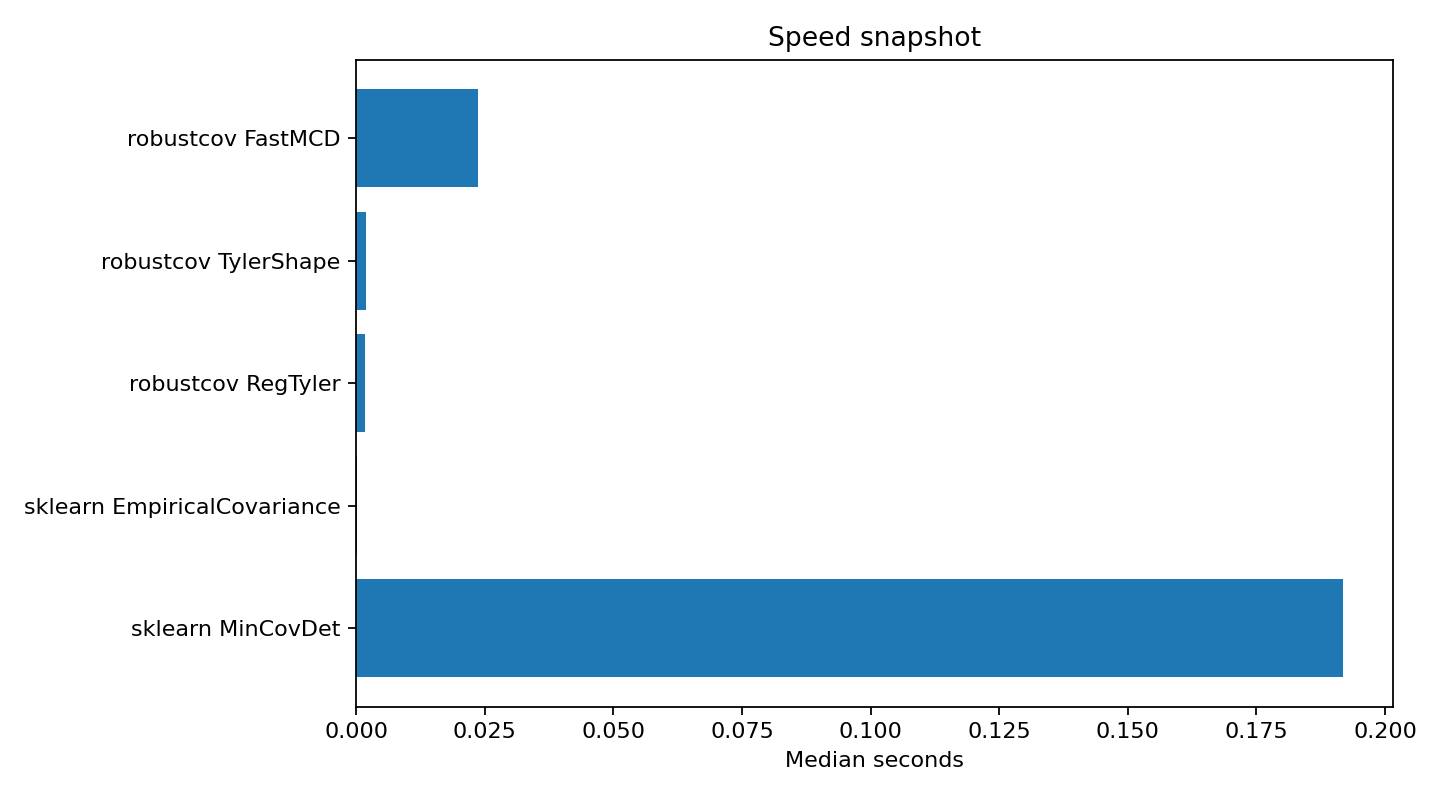

Source data for this figure (header and first rows):
method, median_seconds, min_seconds, max_seconds
robustcov FastMCD, 0.02376, 0.0235, 0.02442
robustcov TylerShape, 0.001889, 0.001869, 0.002081
robustcov RegTyler, 0.001691, 0.001674, 0.001742
sklearn EmpiricalCovariance, 0.000202, 0.000172, 0.000817
sklearn MinCovDet, 0.1919, 0.1906, 0.1937
